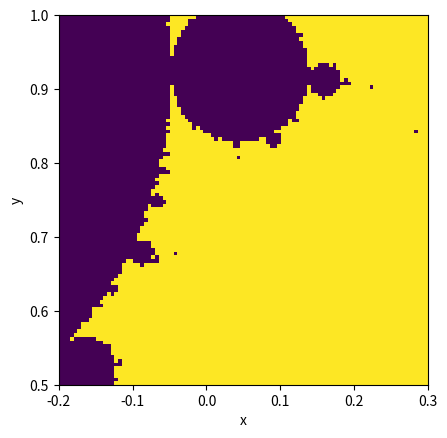

Reproduce this figure in Python.
import numpy as np
import matplotlib.pyplot as plt

# define the initial -2 < x,y < 2 range, as well as a zommed in region
# to observe the fractal behaviour of the Mandelbrot set
vals = [[-2.,2.,-2.,2.],[-0.2,0.3,0.5,1.0]]

for outer_loop in range(len(vals)):
    N = 100 # resolution of image is NxN
    x = np.linspace(vals[outer_loop][0],vals[outer_loop][1],N)
    y = np.linspace(vals[outer_loop][2],vals[outer_loop][3],N)
    res = np.zeros((N,N))
    
    max_iters = 1000 # define number of iters before concluding convergence
    
    for loopx in range(N):
        for loopy in range(N):
            z = 0 # initial condition
            for loop in range(max_iters):
                c = x[loopx] + y[loopy]*1j
                z = z**2 + c # calculate z+1
                if np.isnan(z):
                    res[loopx][loopy] = 1 # array set to 1 if divergence occurs
                    break
    
    # plot the result
    plt.imshow(res, extent=[vals[outer_loop][0],vals[outer_loop][1],\
                            vals[outer_loop][2],vals[outer_loop][3]])
    plt.xlabel('x')
    plt.ylabel('y')
    plt.show()          